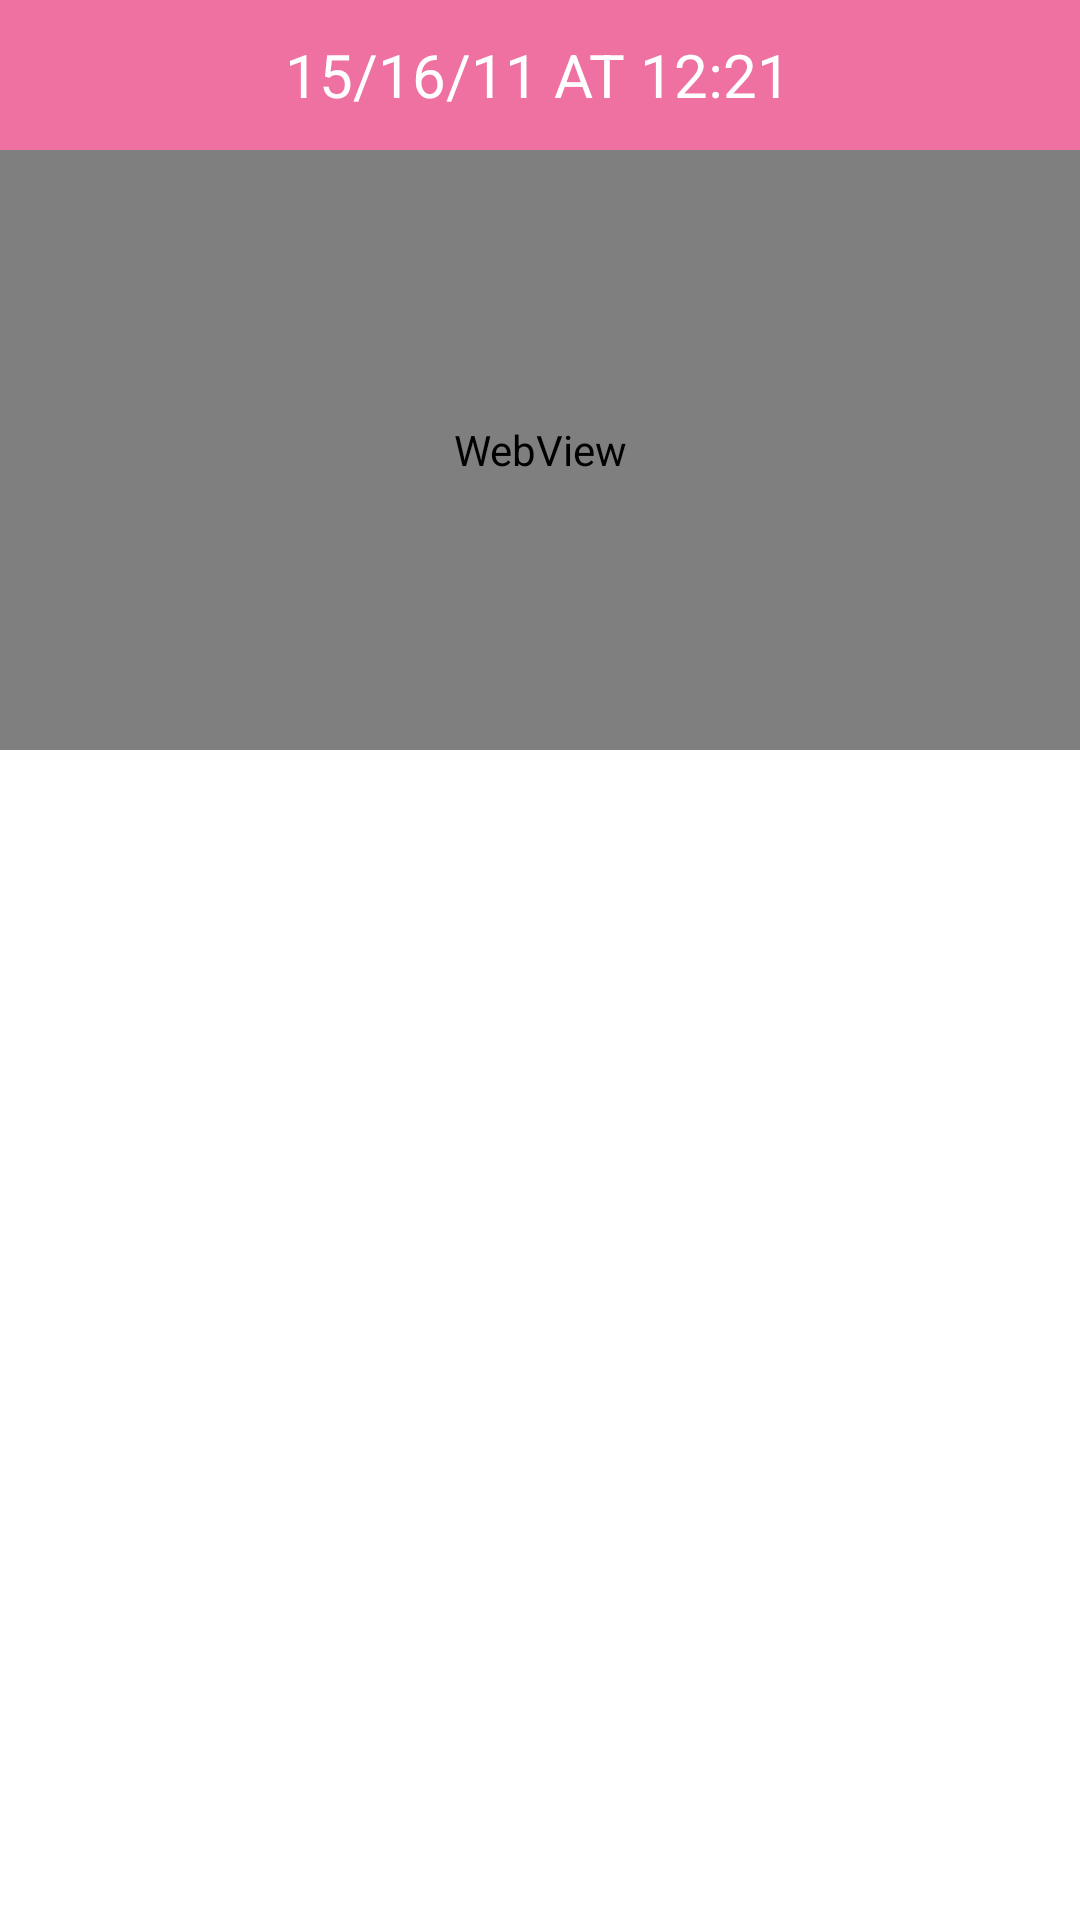

Produce the Android XML layout that renders to this screen, including the resource entries it uses.
<!-- AndroidManifest.xml: application theme AppTheme -->
<!-- res/layout/activity_share.xml -->
<?xml version="1.0" encoding="utf-8"?>
<LinearLayout xmlns:android="http://schemas.android.com/apk/res/android"
    android:orientation="vertical" android:layout_width="match_parent"
    android:layout_height="match_parent">
    <RelativeLayout
        android:layout_width="match_parent"
        android:layout_height="wrap_content"
        android:background="@color/zone_title_bg"
        android:paddingBottom="10.0dip"
        android:paddingTop="10.0dip" >

        <ImageView
            android:id="@+id/title_bar_left_menu"
            android:layout_width="44.5dip"
            android:layout_height="22.5dip"
            android:layout_alignParentLeft="true"
            android:layout_centerVertical="true"
            android:paddingLeft="11.0dip"
            android:paddingRight="11.0dip"
            android:src="@drawable/icon_profile"
            android:onClick="onClickLiftMenu"
            />
        <ImageView
            android:id="@+id/iv_add"
            android:layout_width="45.5dip"
            android:layout_height="23.5dip"
            android:layout_alignParentRight="true"
            android:layout_centerVertical="true"
            android:paddingLeft="11.0dip"
            android:paddingRight="11.0dip"
            android:src="@drawable/add"


            />

        <TextView
            android:layout_width="match_parent"
            android:layout_height="30dp"
            android:text="15/16/11 AT 12:21"
            android:layout_toLeftOf="@+id/iv_add"
            android:layout_toRightOf="@+id/title_bar_left_menu"
            android:layout_centerInParent="true"
            android:gravity="center"
            android:textColor="@color/white"
            android:textSize="20dp"
            />



    </RelativeLayout>
<WebView
    android:id="@+id/webView"
    android:layout_width="match_parent"
    android:layout_height="200dp">

</WebView>




</LinearLayout>
<!-- resources referenced by this layout -->
<resources>
  <color name="white">#ffffff</color>
  <color name="zone_title_bg">#ffee71a1</color>
  <style name="AppTheme" parent="AppBaseTheme">
          
       <item name="android:windowNoTitle">true</item>
      </style>
  <style name="AppBaseTheme" parent="android:Theme.Light">
          
      </style>
</resources>
